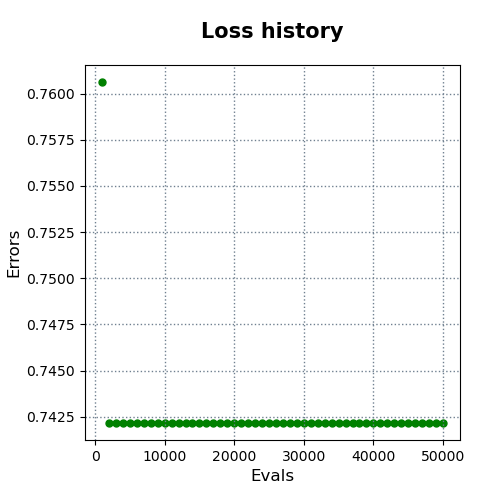

Source data for this figure (header and first rows):
evals, errors
1000, 0.7606
2000, 0.7422
3000, 0.7422
4000, 0.7422
5000, 0.7422
6000, 0.7422
7000, 0.7422
8000, 0.7422
9000, 0.7422
10000, 0.7422
11000, 0.7422
12000, 0.7422
13000, 0.7422
14000, 0.7422
15000, 0.7422
16000, 0.7422
17000, 0.7422
18000, 0.7422
19000, 0.7422
20000, 0.7422
21000, 0.7422
22000, 0.7422
23000, 0.7422
24000, 0.7422
25000, 0.7422
26000, 0.7422
27000, 0.7422
28000, 0.7422
29000, 0.7422
30000, 0.7422
31000, 0.7422
32000, 0.7422
33000, 0.7422
34000, 0.7422
35000, 0.7422
36000, 0.7422
37000, 0.7422
38000, 0.7422
39000, 0.7422
40000, 0.7422
41000, 0.7422
42000, 0.7422
43000, 0.7422
44000, 0.7422
45000, 0.7422
46000, 0.7422
47000, 0.7422
48000, 0.7422
49000, 0.7422
50000, 0.7422
